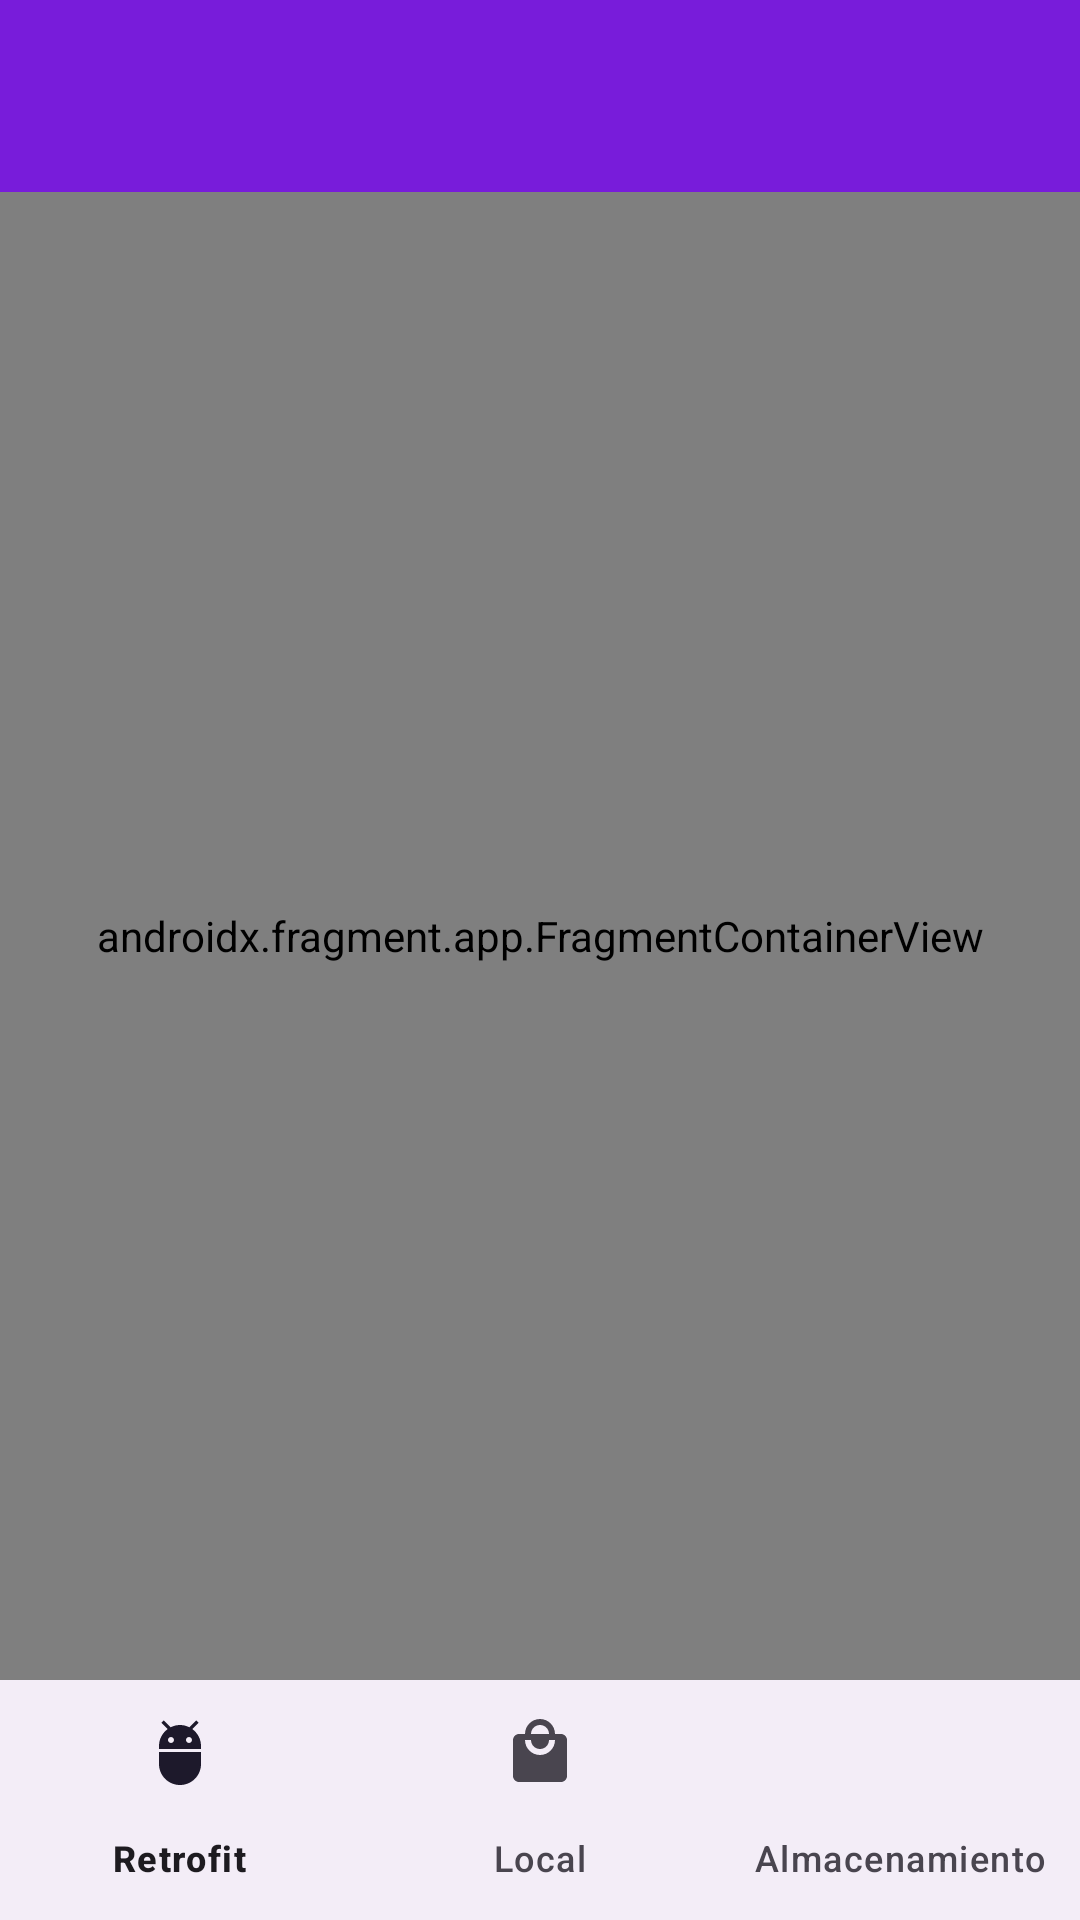

The Android layout XML behind this screen, and the referenced resources:
<!-- AndroidManifest.xml: application theme Theme.Zzzz -->
<!-- res/layout/activity_main.xml -->
<?xml version="1.0" encoding="utf-8"?>
<androidx.constraintlayout.widget.ConstraintLayout xmlns:android="http://schemas.android.com/apk/res/android"
    xmlns:app="http://schemas.android.com/apk/res-auto"
    xmlns:tools="http://schemas.android.com/tools"
    android:layout_width="match_parent"
    android:layout_height="match_parent"
    tools:context=".UI.MainActivity">

    <androidx.appcompat.widget.Toolbar
        android:id="@+id/toolbar"
        android:layout_width="match_parent"
        android:layout_height="wrap_content"
        android:background="#781CDA"
        app:layout_constraintEnd_toEndOf="parent"
        app:layout_constraintStart_toStartOf="parent"
        app:layout_constraintTop_toTopOf="parent" />

    <com.google.android.material.bottomnavigation.BottomNavigationView
        android:id="@+id/bottonNavegation"
        android:layout_width="match_parent"
        android:layout_height="wrap_content"
        app:layout_constraintBottom_toBottomOf="parent"
        app:layout_constraintEnd_toEndOf="parent"
        app:layout_constraintStart_toStartOf="parent"
        app:menu="@menu/menu" />

    <androidx.fragment.app.FragmentContainerView
        android:id="@+id/fragmentContainerView"
        android:name="com.example.zzzz.UI.Fragments.RetrofitFragment"
        android:layout_width="match_parent"
        android:layout_height="0dp"
        app:layout_constraintBottom_toTopOf="@+id/bottonNavegation"
        app:layout_constraintEnd_toEndOf="parent"
        app:layout_constraintStart_toStartOf="parent"
        app:layout_constraintTop_toBottomOf="@+id/toolbar" />

</androidx.constraintlayout.widget.ConstraintLayout>
<!-- resources referenced by this layout -->
<resources>
  <style name="Theme.Zzzz" parent="Base.Theme.Zzzz" />
  <style name="Base.Theme.Zzzz" parent="Theme.Material3.DayNight.NoActionBar">
          
          
      </style>
</resources>
